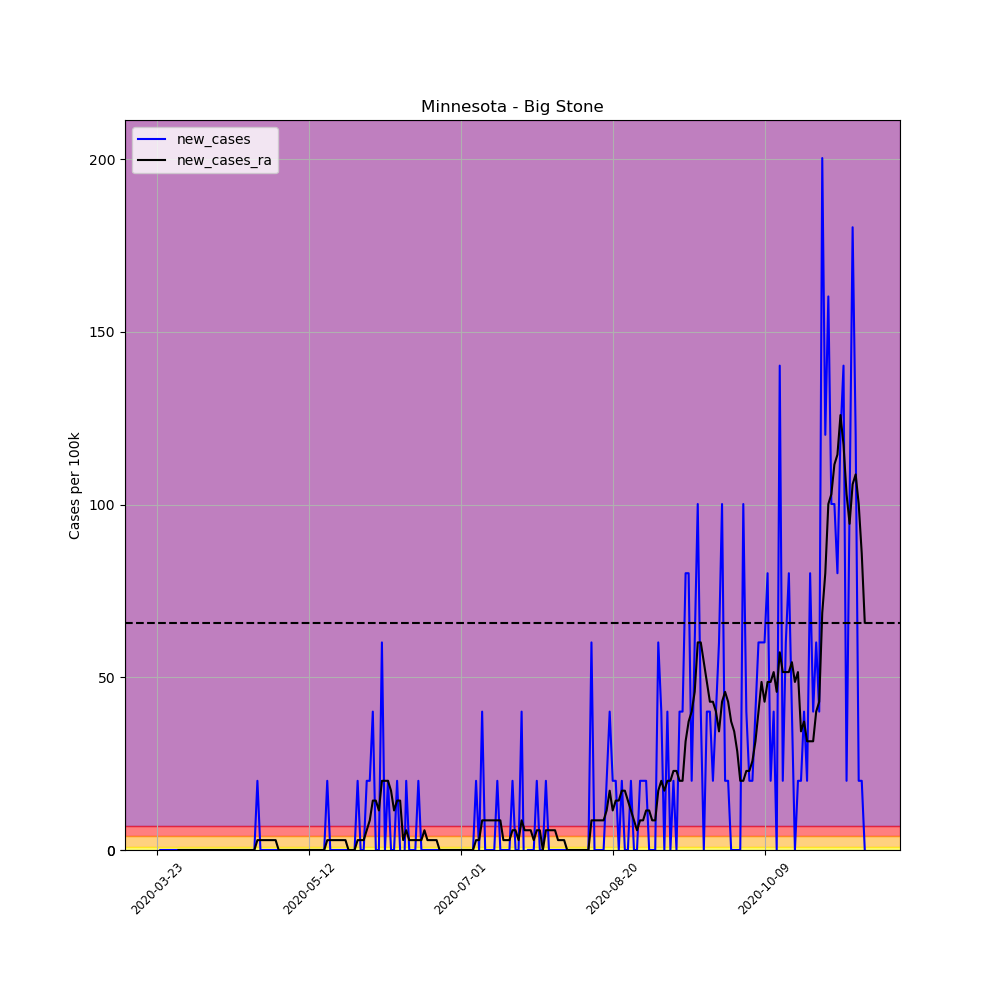

The file beside this chart, header and first rows:
, date, county, state, fips, cases, deaths, COUNTY, STNAME, CTYNAME, POPESTIMATE2019, per_100k, per_100k_ra, new_cases, new_cases_ra
277915, 2020-03-23, Big Stone, Minnesota, 27011, 1, 0, 11, Minnesota, Big Stone, 4991, 20.04, , , 
277916, 2020-03-24, Big Stone, Minnesota, 27011, 1, 0, 11, Minnesota, Big Stone, 4991, 20.04, , 0.0, 
277917, 2020-03-25, Big Stone, Minnesota, 27011, 1, 0, 11, Minnesota, Big Stone, 4991, 20.04, , 0.0, 
277918, 2020-03-26, Big Stone, Minnesota, 27011, 1, 0, 11, Minnesota, Big Stone, 4991, 20.04, , 0.0, 
277919, 2020-03-27, Big Stone, Minnesota, 27011, 1, 0, 11, Minnesota, Big Stone, 4991, 20.04, , 0.0, 
277920, 2020-03-28, Big Stone, Minnesota, 27011, 1, 0, 11, Minnesota, Big Stone, 4991, 20.04, , 0.0, 
277921, 2020-03-29, Big Stone, Minnesota, 27011, 1, 0, 11, Minnesota, Big Stone, 4991, 20.04, 20.04, 0.0, 
277922, 2020-03-30, Big Stone, Minnesota, 27011, 1, 0, 11, Minnesota, Big Stone, 4991, 20.04, 20.04, 0.0, 0.0
277923, 2020-03-31, Big Stone, Minnesota, 27011, 1, 0, 11, Minnesota, Big Stone, 4991, 20.04, 20.04, 0.0, 0.0
277924, 2020-04-01, Big Stone, Minnesota, 27011, 1, 0, 11, Minnesota, Big Stone, 4991, 20.04, 20.04, 0.0, 0.0
277925, 2020-04-02, Big Stone, Minnesota, 27011, 1, 0, 11, Minnesota, Big Stone, 4991, 20.04, 20.04, 0.0, 0.0
277926, 2020-04-03, Big Stone, Minnesota, 27011, 1, 0, 11, Minnesota, Big Stone, 4991, 20.04, 20.04, 0.0, 0.0
277927, 2020-04-04, Big Stone, Minnesota, 27011, 1, 0, 11, Minnesota, Big Stone, 4991, 20.04, 20.04, 0.0, 0.0
277928, 2020-04-05, Big Stone, Minnesota, 27011, 1, 0, 11, Minnesota, Big Stone, 4991, 20.04, 20.04, 0.0, 0.0
277929, 2020-04-06, Big Stone, Minnesota, 27011, 1, 0, 11, Minnesota, Big Stone, 4991, 20.04, 20.04, 0.0, 0.0
277930, 2020-04-07, Big Stone, Minnesota, 27011, 1, 0, 11, Minnesota, Big Stone, 4991, 20.04, 20.04, 0.0, 0.0
277931, 2020-04-08, Big Stone, Minnesota, 27011, 1, 0, 11, Minnesota, Big Stone, 4991, 20.04, 20.04, 0.0, 0.0
277932, 2020-04-09, Big Stone, Minnesota, 27011, 1, 0, 11, Minnesota, Big Stone, 4991, 20.04, 20.04, 0.0, 0.0
277933, 2020-04-10, Big Stone, Minnesota, 27011, 1, 0, 11, Minnesota, Big Stone, 4991, 20.04, 20.04, 0.0, 0.0
277934, 2020-04-11, Big Stone, Minnesota, 27011, 1, 0, 11, Minnesota, Big Stone, 4991, 20.04, 20.04, 0.0, 0.0
277935, 2020-04-12, Big Stone, Minnesota, 27011, 1, 0, 11, Minnesota, Big Stone, 4991, 20.04, 20.04, 0.0, 0.0
277936, 2020-04-13, Big Stone, Minnesota, 27011, 1, 0, 11, Minnesota, Big Stone, 4991, 20.04, 20.04, 0.0, 0.0
277937, 2020-04-14, Big Stone, Minnesota, 27011, 1, 0, 11, Minnesota, Big Stone, 4991, 20.04, 20.04, 0.0, 0.0
277938, 2020-04-15, Big Stone, Minnesota, 27011, 1, 0, 11, Minnesota, Big Stone, 4991, 20.04, 20.04, 0.0, 0.0
277939, 2020-04-16, Big Stone, Minnesota, 27011, 1, 0, 11, Minnesota, Big Stone, 4991, 20.04, 20.04, 0.0, 0.0
277940, 2020-04-17, Big Stone, Minnesota, 27011, 1, 0, 11, Minnesota, Big Stone, 4991, 20.04, 20.04, 0.0, 0.0
277941, 2020-04-18, Big Stone, Minnesota, 27011, 1, 0, 11, Minnesota, Big Stone, 4991, 20.04, 20.04, 0.0, 0.0
277942, 2020-04-19, Big Stone, Minnesota, 27011, 1, 0, 11, Minnesota, Big Stone, 4991, 20.04, 20.04, 0.0, 0.0
277943, 2020-04-20, Big Stone, Minnesota, 27011, 1, 0, 11, Minnesota, Big Stone, 4991, 20.04, 20.04, 0.0, 0.0
277944, 2020-04-21, Big Stone, Minnesota, 27011, 1, 0, 11, Minnesota, Big Stone, 4991, 20.04, 20.04, 0.0, 0.0
277945, 2020-04-22, Big Stone, Minnesota, 27011, 1, 0, 11, Minnesota, Big Stone, 4991, 20.04, 20.04, 0.0, 0.0
277946, 2020-04-23, Big Stone, Minnesota, 27011, 1, 0, 11, Minnesota, Big Stone, 4991, 20.04, 20.04, 0.0, 0.0
277947, 2020-04-24, Big Stone, Minnesota, 27011, 1, 0, 11, Minnesota, Big Stone, 4991, 20.04, 20.04, 0.0, 0.0
277948, 2020-04-25, Big Stone, Minnesota, 27011, 2, 0, 11, Minnesota, Big Stone, 4991, 40.07, 22.9, 20.04, 2.862
277949, 2020-04-26, Big Stone, Minnesota, 27011, 2, 0, 11, Minnesota, Big Stone, 4991, 40.07, 25.76, 0.0, 2.862
277950, 2020-04-27, Big Stone, Minnesota, 27011, 2, 0, 11, Minnesota, Big Stone, 4991, 40.07, 28.62, 0.0, 2.862
277951, 2020-04-28, Big Stone, Minnesota, 27011, 2, 0, 11, Minnesota, Big Stone, 4991, 40.07, 31.49, 0.0, 2.862
277952, 2020-04-29, Big Stone, Minnesota, 27011, 2, 0, 11, Minnesota, Big Stone, 4991, 40.07, 34.35, 0.0, 2.862
277953, 2020-04-30, Big Stone, Minnesota, 27011, 2, 0, 11, Minnesota, Big Stone, 4991, 40.07, 37.21, 0.0, 2.862
277954, 2020-05-01, Big Stone, Minnesota, 27011, 2, 0, 11, Minnesota, Big Stone, 4991, 40.07, 40.07, 0.0, 2.862
277955, 2020-05-02, Big Stone, Minnesota, 27011, 2, 0, 11, Minnesota, Big Stone, 4991, 40.07, 40.07, 0.0, 0.0
277956, 2020-05-03, Big Stone, Minnesota, 27011, 2, 0, 11, Minnesota, Big Stone, 4991, 40.07, 40.07, 0.0, 0.0
277957, 2020-05-04, Big Stone, Minnesota, 27011, 2, 0, 11, Minnesota, Big Stone, 4991, 40.07, 40.07, 0.0, 0.0
277958, 2020-05-05, Big Stone, Minnesota, 27011, 2, 0, 11, Minnesota, Big Stone, 4991, 40.07, 40.07, 0.0, 0.0
277959, 2020-05-06, Big Stone, Minnesota, 27011, 2, 0, 11, Minnesota, Big Stone, 4991, 40.07, 40.07, 0.0, 0.0
277960, 2020-05-07, Big Stone, Minnesota, 27011, 2, 0, 11, Minnesota, Big Stone, 4991, 40.07, 40.07, 0.0, 0.0
277961, 2020-05-08, Big Stone, Minnesota, 27011, 2, 0, 11, Minnesota, Big Stone, 4991, 40.07, 40.07, 0.0, 0.0
277962, 2020-05-09, Big Stone, Minnesota, 27011, 2, 0, 11, Minnesota, Big Stone, 4991, 40.07, 40.07, 0.0, 0.0
277963, 2020-05-10, Big Stone, Minnesota, 27011, 2, 0, 11, Minnesota, Big Stone, 4991, 40.07, 40.07, 0.0, 0.0
277964, 2020-05-11, Big Stone, Minnesota, 27011, 2, 0, 11, Minnesota, Big Stone, 4991, 40.07, 40.07, 0.0, 0.0
277965, 2020-05-12, Big Stone, Minnesota, 27011, 2, 0, 11, Minnesota, Big Stone, 4991, 40.07, 40.07, 0.0, 0.0
277966, 2020-05-13, Big Stone, Minnesota, 27011, 2, 0, 11, Minnesota, Big Stone, 4991, 40.07, 40.07, 0.0, 0.0
277967, 2020-05-14, Big Stone, Minnesota, 27011, 2, 0, 11, Minnesota, Big Stone, 4991, 40.07, 40.07, 0.0, 0.0
277968, 2020-05-15, Big Stone, Minnesota, 27011, 2, 0, 11, Minnesota, Big Stone, 4991, 40.07, 40.07, 0.0, 0.0
277969, 2020-05-16, Big Stone, Minnesota, 27011, 2, 0, 11, Minnesota, Big Stone, 4991, 40.07, 40.07, 0.0, 0.0
277970, 2020-05-17, Big Stone, Minnesota, 27011, 2, 0, 11, Minnesota, Big Stone, 4991, 40.07, 40.07, 0.0, 0.0
277971, 2020-05-18, Big Stone, Minnesota, 27011, 3, 0, 11, Minnesota, Big Stone, 4991, 60.11, 42.93, 20.04, 2.862
277972, 2020-05-19, Big Stone, Minnesota, 27011, 3, 0, 11, Minnesota, Big Stone, 4991, 60.11, 45.8, 0.0, 2.862
277973, 2020-05-20, Big Stone, Minnesota, 27011, 3, 0, 11, Minnesota, Big Stone, 4991, 60.11, 48.66, 0.0, 2.862
277974, 2020-05-21, Big Stone, Minnesota, 27011, 3, 0, 11, Minnesota, Big Stone, 4991, 60.11, 51.52, 0.0, 2.862
... 174 more rows
